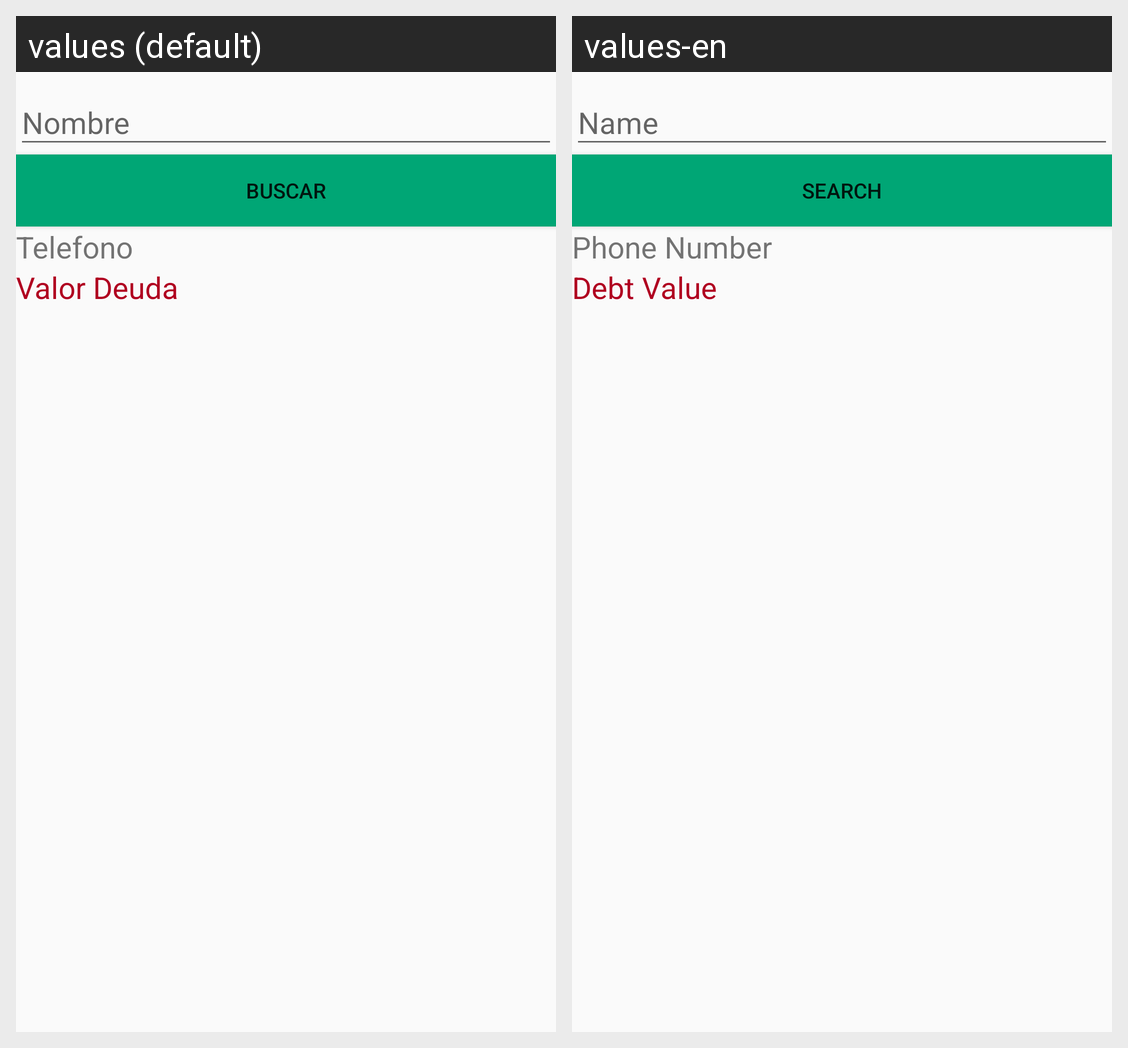

This grid shows one Android layout under two languages. Give, for every string resource on the screen, its name, the default text and each shown locale's text.
Android screen res/layout/fragment_buscar.xml rendered under 2 locales, left to right: values (default), values-en. Device: Nexus 5 (rendered at 1080×1920; each locale shown at half size, 540×960, under a caption strip naming it); theme AppTheme.
Strings drawn on this screen, with the default value and each locale's value (text and hints the layout hard-codes, and strings that could not be matched under every locale, appear in the picture but are not listed):

digite_nombre
  values: Nombre
  values-en: Name

buscar
  values: Buscar
  values-en: Search

telefono
  values: Telefono
  values-en: Phone Number

valor_deuda
  values: Valor Deuda
  values-en: Debt Value
